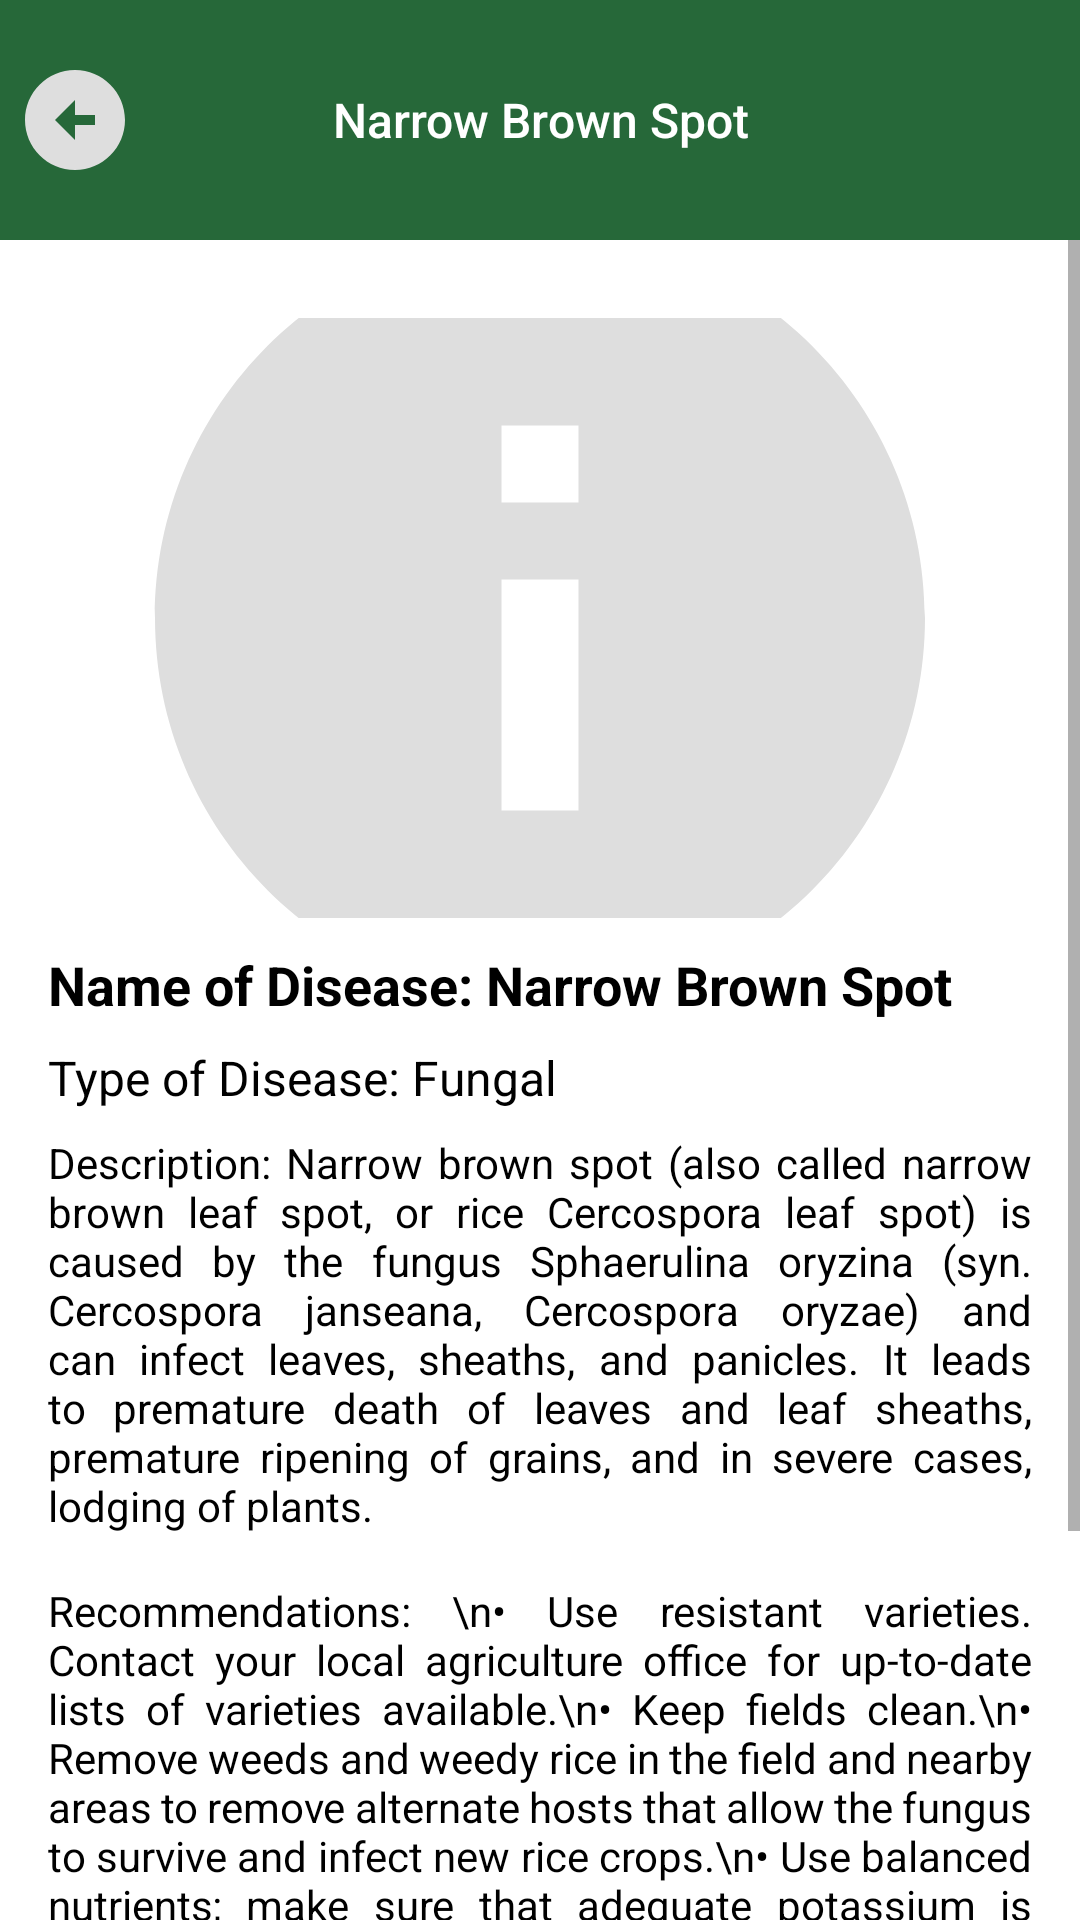

Android layout source for this screen:
<!-- AndroidManifest.xml: application theme Theme.CFCA -->
<!-- res/layout/activity_narrow_brown_spot.xml -->
<?xml version="1.0" encoding="utf-8"?>
<RelativeLayout xmlns:android="http://schemas.android.com/apk/res/android"
    xmlns:app="http://schemas.android.com/apk/res-auto"
    xmlns:tools="http://schemas.android.com/tools"
    android:id="@+id/main"
    android:layout_width="match_parent"
    android:layout_height="match_parent"
    android:background="@android:color/white"
    tools:context=".diseases.NarrowBrownSpot">

    
    <ImageView
        android:layout_width="50dp"
        android:layout_height="80dp"
        android:src="@drawable/baseline_arrow_circle_left_24"
        android:id="@+id/bckBtn"
        android:elevation="10dp"
        android:padding="5dp" />

    
    <TextView
        android:layout_width="match_parent"
        android:layout_height="80dp"
        android:text="Narrow Brown Spot"
        android:textSize="16sp"
        android:textColor="@android:color/white"
        android:fontFamily="sans-serif-medium"
        android:layout_centerHorizontal="true"
        android:gravity="center"
        android:background="#FF266839"
        android:id="@+id/titleBar"/>

    
    <ScrollView
        android:layout_width="match_parent"
        android:layout_height="wrap_content"
        android:layout_below="@id/titleBar">

        <RelativeLayout
            android:layout_width="match_parent"
            android:layout_height="wrap_content"
            android:padding="16dp">

            <ImageView
                android:layout_width="match_parent"
                android:layout_height="200dp"
                android:src="@drawable/baseline_info_24"
                android:scaleType="centerCrop"
                android:id="@+id/imageV"
                android:layout_margin="10dp"/>
            
            <TextView
                android:id="@+id/diseaseName"
                android:layout_width="wrap_content"
                android:layout_height="wrap_content"
                android:text="Name of Disease: Narrow Brown Spot"
                android:textSize="18sp"
                android:textStyle="bold"
                android:layout_below="@id/imageV"
                android:fontFamily="sans-serif"
                android:textColor="@android:color/black"
                android:layout_marginBottom="8dp"/>

            
            <TextView
                android:id="@+id/diseaseType"
                android:layout_width="wrap_content"
                android:layout_height="wrap_content"
                android:text="Type of Disease: Fungal"
                android:textSize="16sp"
                android:fontFamily="sans-serif"
                android:textColor="@android:color/black"
                android:layout_below="@id/diseaseName"
                android:layout_marginBottom="8dp"/>

            
            <TextView
                android:id="@+id/diseaseDescription"
                android:layout_width="wrap_content"
                android:layout_height="wrap_content"
                android:text="Description: Narrow brown spot (also called narrow brown leaf spot, or rice Cercospora leaf spot) is caused by the fungus Sphaerulina oryzina (syn. Cercospora janseana, Cercospora oryzae) and can infect leaves, sheaths, and panicles. It leads to premature death of leaves and leaf sheaths, premature ripening of grains, and in severe cases, lodging of plants."
                android:textSize="14sp"
                android:fontFamily="sans-serif"
                android:textColor="@android:color/black"
                android:layout_below="@id/diseaseType"
                android:layout_marginBottom="16dp"
                android:justificationMode="inter_word"/>

            
            <TextView
                android:id="@+id/diseaseRecommendations"
                android:layout_width="wrap_content"
                android:layout_height="wrap_content"
                android:text="Recommendations: \n• Use resistant varieties. Contact your local agriculture office for up-to-date lists of varieties available.\n• Keep fields clean.\n• Remove weeds and weedy rice in the field and nearby areas to remove alternate hosts that allow the fungus to survive and infect new rice crops.\n• Use balanced nutrients; make sure that adequate potassium is used.\n• If narrow brown spot poses a risk to the field, spray propiconazole at booting to heading stages."
                android:textSize="14sp"
                android:fontFamily="sans-serif"
                android:justificationMode="inter_word"
                android:textColor="@android:color/black"
                android:layout_below="@id/diseaseDescription"
                android:layout_marginBottom="16dp"/>

            <android.widget.Button
                android:layout_width="285dp"
                android:layout_height="50dp"
                android:text="Save Image to Gallery"
                android:textColor="@android:color/white"
                android:fontFamily="sans-serif-medium"
                android:textSize="16sp"
                android:layout_centerHorizontal="true"
                android:background="@drawable/btn_bg"
                android:layout_below="@+id/diseaseRecommendations"
                android:layout_marginTop="20dp"
                android:layout_marginBottom="30dp"
                android:id="@+id/saveBtn"/>

        </RelativeLayout>
    </ScrollView>

</RelativeLayout>
<!-- resources referenced by this layout -->
<resources>
  <!-- drawable baseline_arrow_circle_left_24 (drawable) -->
  <vector xmlns:android="http://schemas.android.com/apk/res/android" android:height="24dp" android:tint="#DEDEDE" android:viewportHeight="24" android:viewportWidth="24" android:width="24dp">
        
      <path android:fillColor="@android:color/white" android:pathData="M2,12c0,5.52 4.48,10 10,10s10,-4.48 10,-10c0,-5.52 -4.48,-10 -10,-10C6.48,2 2,6.48 2,12zM12,11l4,0v2l-4,0l0,3l-4,-4l4,-4L12,11z"/>
      
  </vector>
  <!-- drawable baseline_info_24 (drawable) -->
  <vector xmlns:android="http://schemas.android.com/apk/res/android" android:height="24dp" android:tint="#DEDEDE" android:viewportHeight="24" android:viewportWidth="24" android:width="24dp">
        
      <path android:fillColor="@android:color/white" android:pathData="M12,2C6.48,2 2,6.48 2,12s4.48,10 10,10 10,-4.48 10,-10S17.52,2 12,2zM13,17h-2v-6h2v6zM13,9h-2L11,7h2v2z"/>
      
  </vector>
  <!-- drawable btn_bg (drawable) -->
  <?xml version="1.0" encoding="utf-8"?>
  <shape xmlns:android="http://schemas.android.com/apk/res/android">
  
      <solid android:color="#FF266839"/>
      <corners android:radius="30dp"/>
  </shape>
  <style name="Theme.CFCA" parent="Theme.MaterialComponents.DayNight.NoActionBar">
          
          <item name="colorPrimary">@color/purple_500</item>
          <item name="colorPrimaryVariant">@color/purple_700</item>
          <item name="colorOnPrimary">@color/white</item>
          
          <item name="colorSecondary">@color/teal_200</item>
          <item name="colorSecondaryVariant">@color/teal_700</item>
          <item name="colorOnSecondary">@color/black</item>
          
          <item name="android:statusBarColor">?attr/colorPrimaryVariant</item>
          
      </style>
  <!-- not gathered from this repository: default colours our renderer supplied (Android Studio template values) -->
  <color name="purple_500">#FF6200EE</color>
  <color name="purple_700">#FF3700B3</color>
  <color name="teal_200">#FF03DAC5</color>
  <color name="teal_700">#FF018786</color>
  <color name="black">#FF000000</color>
  <color name="white">#FFFFFFFF</color>
</resources>
